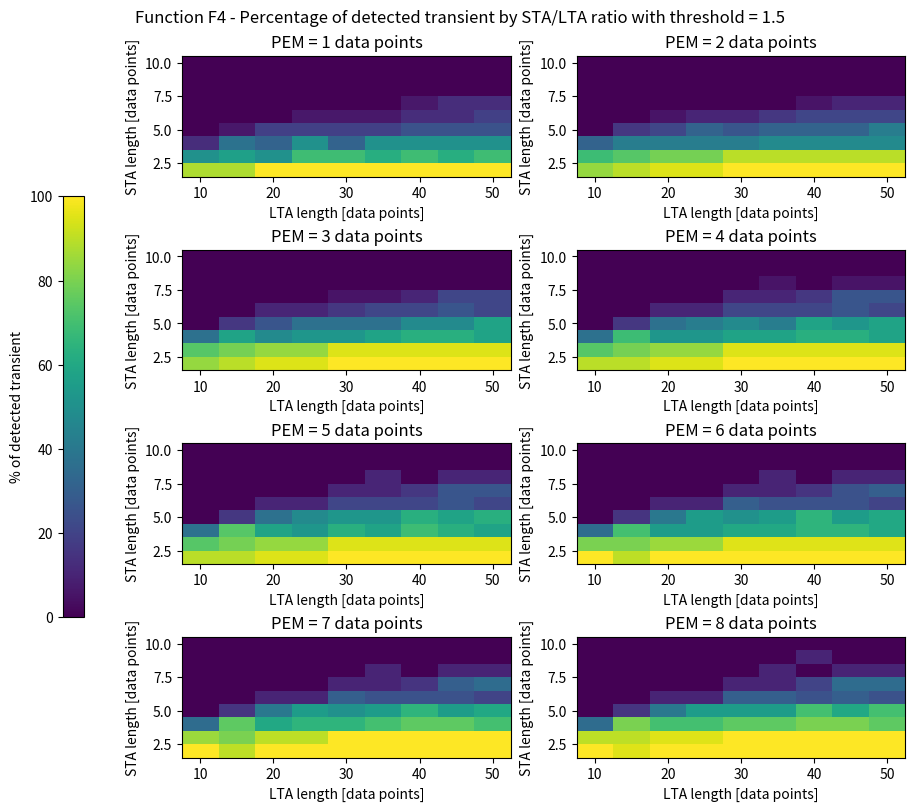

Reproduce this figure in Python. (Note: this script raises an exception after producing the figure.)
# Code for extracting stationary and transient parts of the signal. Defined
# singal (FUN4) is the delta function with introcuded transient (higher amplitude
# deltas) and added random noise.

import numpy as np
import scipy.linalg as la
import matplotlib.pyplot as plt
import matplotlib

# defining sampling frequency, time step and time vector
fs = 100
dt = 1/fs
t = np.arange(0,5,dt)#0:1/fs:5-1/fs;
nt = len(t)
print('the number of data points is:',nt)

# Defining a simple function to analyse
fun1 = np.zeros(nt)

# changing to equaly spaced delta function
fun1[::2]=1    # taking every second value of the vector and replace it with 1

# introducing the transient function
fun2 = fun1
fun2[nt//2] += 3

######## introducing more complex transient
# random indeces with transient
xt = [421,128,408,122,465,175,99,126,309,237,176,416,293,275,459,143,379,377,191,284]
# random transient values
tr = [2,4,4,3,2,3,5,2,3,2,4,2,3,4,5,5,3,2,4,2]

tr2 = np.zeros(nt)

tr2[xt]=tr

fun3 = fun1 + tr2 + 1.5*(np.random.rand(fun2.size))
t2 = np.full(nt, np.nan)
t2[xt] = tr
s2 = np.zeros(nt)
s2[:] = fun3
s2[xt] = np.nan

#####################################
# Setting STA/LTA parameters to be checked in the loop


nL = 9
nS = 9
nP = 8

trig = 1.5
LTA_d =  np.linspace(10,50,nL,dtype=int)
STA_d = np.linspace(2,10,nS,dtype=int)
PEM_d = np.linspace(1,8,nP,dtype=int)

# Creating empty vectors for STA and LTA

STA3 = np.linspace(0,0,nt)

LTA3 = np.linspace(0,0,nt)

ratio3 = np.linspace(0,0,nt)

print('PEM:',PEM_d, 'length:',len(PEM_d))
print('LTA:',LTA_d, 'length:',len(LTA_d))
print('STA:',STA_d, 'length:',len(STA_d))

mat_SL = []
mat_missSL = []
mat_T = []
PEMlist = []
PEMmiss = []
PEMtrue = []


for pp in range(len(PEM_d)):
    PEM = int(PEM_d[pp])
    mat_SL = np.zeros((len(STA_d),len(LTA_d)))
    mat_missSL = np.zeros((len(STA_d),len(LTA_d)))

                # loop for LTA
    for ll in range(len(LTA_d)):
#        print('this is ll ',ll)
        LTA = int(LTA_d[ll])
        # calculation of LTA for this LTA loop
        for k in range(len(fun1)-LTA):
            LTA3[k] = np.mean(abs(fun3[k:(LTA+k)]))

            # loop for STA
        for ss in range(len(STA_d)):
#            print('this is ss ',ss)
            STA = int(STA_d[ss])

            for k in range(len(fun1)-STA):
                STA3[k] = np.mean(abs(fun3[k:(STA+k)]))


            # loop for ratio
            for k in range(len(fun1)-LTA):
                ratio3[k+LTA] = STA3[k+LTA-STA] / LTA3[k]


            # Stationary and transient separation
            numbers3 =[]
            cc = 0
            for kk in range(len(ratio3)):
                if ratio3[kk] >= trig and ratio3[kk-1] <= trig:
                    numb3 = kk
                    numbers3.append(numb3)
                    cc = cc+1

            trans3 = np.linspace(0,0,nt)
            stat3 = np.linspace(0,0,nt)

            # FUN4 -  a loop for extracting the whole vecotr data for stationary and transient parts of the signal
            i = 0
            kk = 0
            while kk <= nt-1:
                if kk + PEM <= nt-1:
                    # case when there is only one peak
                    if len(numbers3) == 1:
                        if ratio3[kk+PEM] >= trig and ratio3[kk+PEM-1] <= trig:
                            while kk < numbers3[i]+PEM:
                                trans3[kk] = fun3[kk]
                                stat3[kk] =  np.nan
                                kk = kk + 1
                        else:
                            stat3[kk] = fun3[kk]
                            trans3[kk] =  np.nan
                            kk = kk + 1
                    elif i > len(numbers3):
                        while kk <= nt:
                            stat3[kk] = fun3[kk]
                            trans3[kk] =  np.nan
                            kk = kk + 1
                    else:
                        if ratio3[kk+PEM] >= trig and ratio3[kk+PEM-1] <= trig:
                            while kk < numbers3[i]+PEM:
                                trans3[kk] = fun3[kk]
                                stat3[kk] =  np.nan
                                kk = kk + 1
                            # dopoki numbers(i+1)+pem < kk
                            if i <= len(numbers3):
                                if numbers3[i]-PEM <= kk:
                                    while numbers3[i]-PEM <= kk:
                                        # dopoki
                                        while kk < numbers3[i]+PEM:
                                            trans3[kk] = fun3[kk]
                                            stat3[kk] =  np.nan
                                            kk = kk + 1
                                        i = i + 1
                                        #jesli tak, to do konca numbers(i+1)+Pem - transient
                                        if i+1 > len(numbers3):
                                            break
                                else:
                                    i = i + 1
                                    # jesli nie, idziemy dalej normlanie
                            else:
                                stat3[kk] = fun3[kk]
                                trans3[kk] =  np.nan
                                kk = kk + 1
                        else:
                            stat3[kk] = fun3[kk]
                            trans3[kk] =  np.nan
                            kk = kk + 1
                else:
                    stat3[kk] = fun3[kk]
                    trans3[kk] =  np.nan
                    kk = kk + 1

            #end of stationary/transient separation loop level

            # loop for calculating the percentage of found transient
            count = 0

            for kk in range(len(xt)):
                i_tr = xt[kk]  # index of transient
                v_tr = fun3[i_tr] # value of function in a given transient

                if v_tr == trans3[i_tr]:

                    count += 1     # counting how much calculated transient values fit the function
                #print('this is transient value',trans3[i_tr],'and this is in function',v_tr,'. DOdajemy: count=',count )

            cnot = 0
            for bb in range(len(trans3)):
                if trans3[bb] == 0 or trans3[bb] == 1:
                    cnot += 1    # number of data which in principle is stationary

            ctrue = 0
            mi = 0
            for tt in range(len(trans3)):
                if trans3[tt] == t2[tt]:
                    ctrue += 1
                    #print('tis is transient',trans3[tt],'tis is input',t2[tt],'so we count',ctrue)
                elif stat3[tt] == s2[tt]:
                    ctrue += 1
                    #print('tis is stationary',stat3[tt],'tis is input',s2[tt],'so we count',ctrue)
                else:
                    mi += 1
                    #print('this is missed one', mi,'value = ',fun3[tt],'stat = ',stat3[tt],'trans = ',trans3[tt])
                        # calculating the percentage of true true detection

            true_perc = ctrue/len(trans3)
            #print('true true percentage:',true_perc,'STA:',STA,'LTA:',LTA,'PEM:',PEM)
            mat_missSL[ss,ll] = true_perc

            # calculating the percentage of fit
            fit_perc = count/len(xt)
            mat_SL[ss,ll] = fit_perc


        # end STA loop level
    PEMlist.append(mat_SL)
    PEMmiss.append(mat_missSL)
    #PEMtrue.append(mat_true)
    # end LTA loop level

# end PEM loop level

###################################
# figures of the percentage of detected transient by STA/LTA3

fig, axs = plt.subplots(nrows=len(PEM_d)//2,ncols=2,constrained_layout=True)#)

fig.set_size_inches(9,8, forward=True)
fig.suptitle("Function F4 - Percentage of detected transient by STA/LTA ratio with threshold = {}".format(trig))#, fontsize=20)

iii = 0
for ax in axs.flat:
    pcm = ax.pcolormesh(LTA_d,STA_d,PEMlist[iii]*100,shading='nearest')
    ax.set_xlabel('LTA length [data points]')#, fontsize=16)
    ax.set_ylabel('STA length [data points]')#, fontsize=16)
    ax.set_title('PEM = {} data points'.format(PEM_d[iii]))#, fontsize=20)
    iii += 1

cbar = fig.colorbar(pcm, ax = axs[:,:], location='left', shrink=0.6)
cbar.set_label('% of detected transient')#, fontsize = 14)

fig.savefig("/Users/<user>/PhD/work/STA_LTA/report/images/SLperc_F4.eps")


###################################
# figures of the true positive

fig, axs = plt.subplots(nrows=len(PEM_d)//2,ncols=2,constrained_layout=True)#)

fig.set_size_inches(9,8, forward=True)
fig.suptitle("Function F4 - Percentage of true positive picks in transient vector. STA/LTA ratio with threshold = {}".format(trig))#, fontsize=14)

iii = 0
for ax in axs.flat:
    pcm = ax.pcolormesh(LTA_d,STA_d,PEMmiss[iii]*100,shading='nearest')#, vmin=0, vmax = 100)
    ax.set_xlabel('LTA length [data points]')#, fontsize=11)
    ax.set_ylabel('STA length [data points]')#, fontsize=11)
    ax.set_title('PEM = {} data points'.format(PEM_d[iii]))#, fontsize=14)
    iii += 1

cbar = fig.colorbar(pcm, ax = axs[:,:], location='left', shrink=0.6)
cbar.set_label('% of true positive picks in the transient vector')#, fontsize = 8)

fig.savefig("/Users/<user>/PhD/work/STA_LTA/report/images/turetrue_F4.eps")

###################################
# checking out the best STA/LTA/PEM combination
param_check = []

iii = 0
for kkk in range(len(PEMlist)):
    temp = PEMlist[kkk]*0.7 + PEMmiss[kkk]*0.3
    temp = temp/2
    param_check.append(temp)


fig, axs = plt.subplots(nrows=len(PEM_d)//2,ncols=2,constrained_layout=True)#)

fig.set_size_inches(9,8, forward=True)
fig.suptitle("Function F4 - Evaluation of STA/LTA parameters settings. Threshold = {}".format(trig))#, fontsize=20)

iii = 0
for ax in axs.flat:
    pcm = ax.pcolormesh(LTA_d,STA_d,param_check[iii]*100,shading='nearest')#, vmin=0, vmax = 100)
    ax.set_xlabel('LTA length [data points]')#, fontsize=16)
    ax.set_ylabel('STA length [data points]')#, fontsize=16)
    ax.set_title('PEM = {} data points'.format(PEM_d[iii]))#, fontsize=20)
    iii += 1

cbar = fig.colorbar(pcm, ax = axs[:,:], location='left', shrink=0.6)
cbar.set_label('Evaluation')#, fontsize = 14)

fig.savefig("/Users/<user>/PhD/work/STA_LTA/report/images/param_F4.eps")


##################
plt.show()
